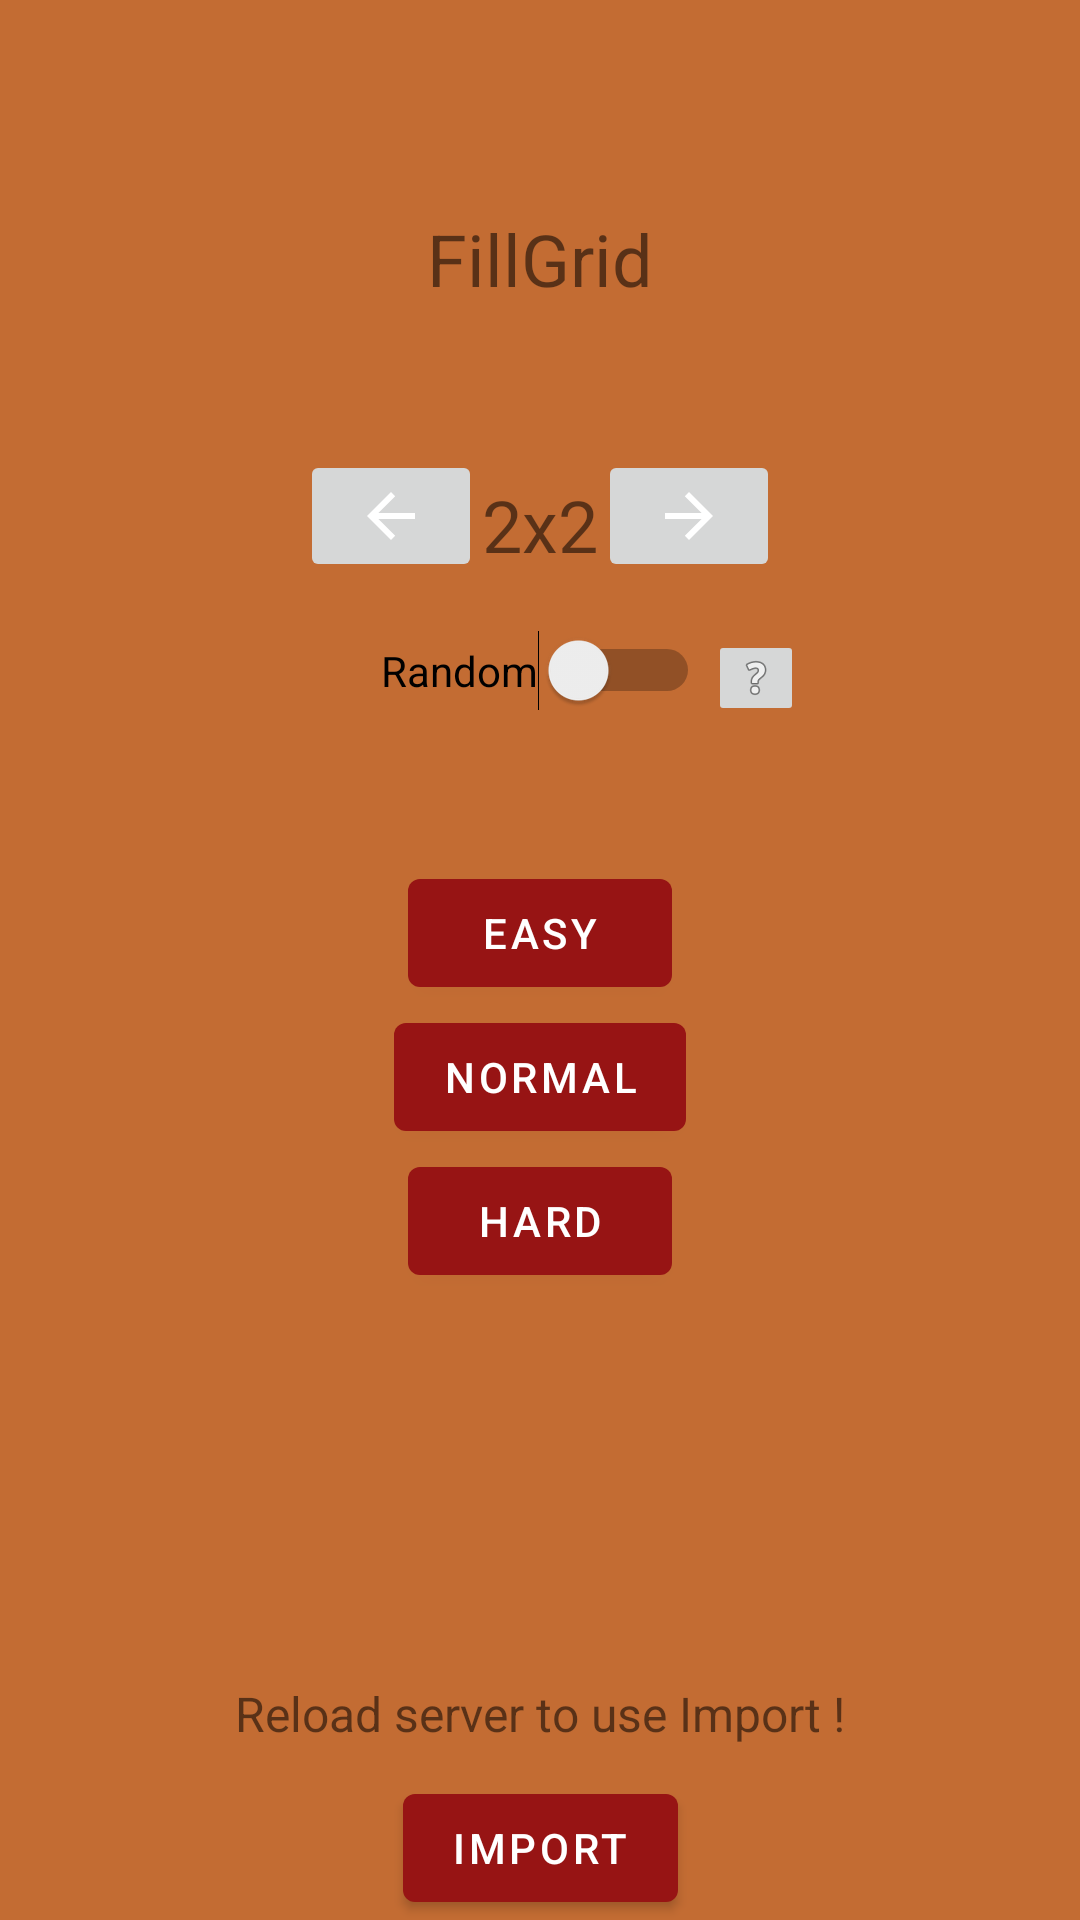

Produce the Android XML layout that renders to this screen, including the resource entries it uses.
<!-- AndroidManifest.xml: application theme Theme.FilGrid -->
<!-- res/layout/activity_menu.xml -->
<?xml version="1.0" encoding="utf-8"?>
<androidx.coordinatorlayout.widget.CoordinatorLayout xmlns:android="http://schemas.android.com/apk/res/android"
    xmlns:app="http://schemas.android.com/apk/res-auto"
    xmlns:tools="http://schemas.android.com/tools"
    android:layout_width="match_parent"
    android:layout_height="match_parent"
    android:background="#C36C33"
    tools:context=".Menu">

    <com.google.android.material.appbar.AppBarLayout
        android:layout_width="match_parent"
        android:layout_height="wrap_content"
        android:theme="@style/Theme.FilGrid.AppBarOverlay"
        android:visibility="invisible">

        <androidx.appcompat.widget.Toolbar
            android:id="@+id/toolbar"
            android:layout_width="match_parent"
            android:layout_height="?attr/actionBarSize"
            android:background="?attr/colorPrimary"
            app:popupTheme="@style/Theme.FilGrid.PopupOverlay" />

    </com.google.android.material.appbar.AppBarLayout>

    <include layout="@layout/content_menu" />

</androidx.coordinatorlayout.widget.CoordinatorLayout>
<!-- res/layout/content_menu.xml (included above) -->
<?xml version="1.0" encoding="utf-8"?>
<androidx.constraintlayout.widget.ConstraintLayout xmlns:android="http://schemas.android.com/apk/res/android"
    xmlns:app="http://schemas.android.com/apk/res-auto"
    xmlns:tools="http://schemas.android.com/tools"
    android:layout_width="match_parent"
    android:layout_height="match_parent"
    tools:context=".First2Fragment">

    <TextView
        android:id="@+id/textView"
        android:layout_width="wrap_content"
        android:layout_height="wrap_content"
        android:layout_marginTop="70dp"
        android:text="FillGrid"
        android:textSize="24sp"
        app:layout_constraintEnd_toEndOf="parent"
        app:layout_constraintStart_toStartOf="parent"
        app:layout_constraintTop_toTopOf="parent" />

    <TextView
        android:id="@+id/textView7"
        android:layout_width="wrap_content"
        android:layout_height="wrap_content"
        android:layout_marginBottom="10dp"
        android:text="Reload server to use Import !"
        android:textSize="16sp"
        app:layout_constraintBottom_toTopOf="@+id/button_first"
        app:layout_constraintEnd_toEndOf="parent"
        app:layout_constraintStart_toStartOf="parent" />

    <LinearLayout
        android:id="@+id/linearLayout"
        android:layout_width="match_parent"
        android:layout_height="50dp"
        android:layout_marginStart="100dp"
        android:layout_marginLeft="100dp"
        android:layout_marginTop="150dp"
        android:layout_marginEnd="100dp"
        android:layout_marginRight="100dp"
        android:orientation="horizontal"
        app:layout_constraintEnd_toEndOf="parent"
        app:layout_constraintStart_toStartOf="parent"
        app:layout_constraintTop_toTopOf="parent">

        <ImageButton
            android:id="@+id/decrease"
            android:layout_width="wrap_content"
            android:layout_height="wrap_content"
            android:layout_weight="1"
            android:onClick="decreaseDim"
            android:src="@drawable/abc_vector_test" />

        <TextView
            android:id="@+id/dim"
            android:layout_width="wrap_content"
            android:layout_height="wrap_content"
            android:layout_gravity="center"
            android:textAlignment="center"
            android:text="2x2"
            android:textSize="24sp"/>

        <ImageButton
            android:id="@+id/increase"
            android:layout_width="wrap_content"
            android:layout_height="wrap_content"
            android:layout_weight="1"
            android:onClick="increaseDim"
            android:rotation="180"
            android:src="@drawable/abc_vector_test" />
    </LinearLayout>

    <Switch
        android:id="@+id/switch1"
        android:layout_width="wrap_content"
        android:layout_height="wrap_content"
        android:layout_marginTop="10dp"
        android:text="Random"
        android:textColorHighlight="#971414"
        app:layout_constraintEnd_toEndOf="parent"
        app:layout_constraintStart_toStartOf="parent"
        app:layout_constraintTop_toBottomOf="@+id/linearLayout" />

    <ImageButton
        android:id="@+id/imageButton3"
        android:layout_width="wrap_content"
        android:layout_height="wrap_content"
        android:layout_marginEnd="80dp"
        android:layout_marginRight="80dp"
        android:onClick="infos"
        android:scaleX="0.5"
        android:scaleY="0.5"
        android:src="@android:drawable/ic_menu_help"
        app:layout_constraintEnd_toEndOf="parent"
        app:layout_constraintTop_toBottomOf="@+id/linearLayout" />

    <Button
        android:id="@+id/button"
        android:layout_width="wrap_content"
        android:layout_height="wrap_content"
        android:layout_marginTop="50dp"
        android:onClick="Easy"
        android:text="Easy"
        app:layout_constraintEnd_toEndOf="parent"
        app:layout_constraintStart_toStartOf="parent"
        app:layout_constraintTop_toBottomOf="@+id/switch1" />

    <Button
        android:id="@+id/button2"
        android:layout_width="wrap_content"
        android:layout_height="wrap_content"
        android:onClick="Normal"
        android:text="Normal"
        app:layout_constraintEnd_toEndOf="parent"
        app:layout_constraintStart_toStartOf="parent"
        app:layout_constraintTop_toBottomOf="@+id/button" />

    <Button
        android:id="@+id/button3"
        android:layout_width="wrap_content"
        android:layout_height="wrap_content"
        android:onClick="Hard"
        android:text="Hard"
        app:layout_constraintEnd_toEndOf="parent"
        app:layout_constraintStart_toStartOf="parent"
        app:layout_constraintTop_toBottomOf="@+id/button2" />

    <Button
        android:id="@+id/button_first"
        android:layout_width="wrap_content"
        android:layout_height="wrap_content"
        android:onClick="Import"
        android:text="Import"
        app:layout_constraintBottom_toBottomOf="parent"
        app:layout_constraintEnd_toEndOf="parent"
        app:layout_constraintStart_toStartOf="parent" />

    <TextView
        android:id="@+id/href"
        android:layout_width="wrap_content"
        android:layout_height="wrap_content"
        android:layout_marginTop="2000dp"
        android:text="TextView"
        app:layout_constraintTop_toTopOf="parent" />

    <TextView
        android:id="@+id/img"
        android:layout_width="wrap_content"
        android:layout_height="wrap_content"
        android:layout_marginTop="2000dp"
        android:text="TextView"
        app:layout_constraintTop_toTopOf="parent" />
</androidx.constraintlayout.widget.ConstraintLayout>
<!-- resources referenced by this layout -->
<resources>
  <style name="Theme.FilGrid.AppBarOverlay" parent="ThemeOverlay.AppCompat.Dark.ActionBar" />
  <style name="Theme.FilGrid.PopupOverlay" parent="ThemeOverlay.AppCompat.Light" />
  <style name="Theme.FilGrid" parent="Theme.MaterialComponents.DayNight.DarkActionBar">
          
          <item name="colorPrimary">#FF971414</item>
          <item name="colorPrimaryVariant">#FF971414</item>
          <item name="colorOnPrimary">@color/white</item>
          
          <item name="colorSecondary">@color/teal_200</item>
          <item name="colorSecondaryVariant">#FF971414</item>
          <item name="colorOnSecondary">@color/black</item>
          
          <item name="android:statusBarColor" tools:targetApi="l">#FF971414</item>
          
      </style>
  <!-- not gathered from this repository: default colours our renderer supplied (Android Studio template values) -->
  <color name="teal_200">#FF03DAC5</color>
  <color name="black">#FF000000</color>
  <color name="white">#FFFFFFFF</color>
</resources>
